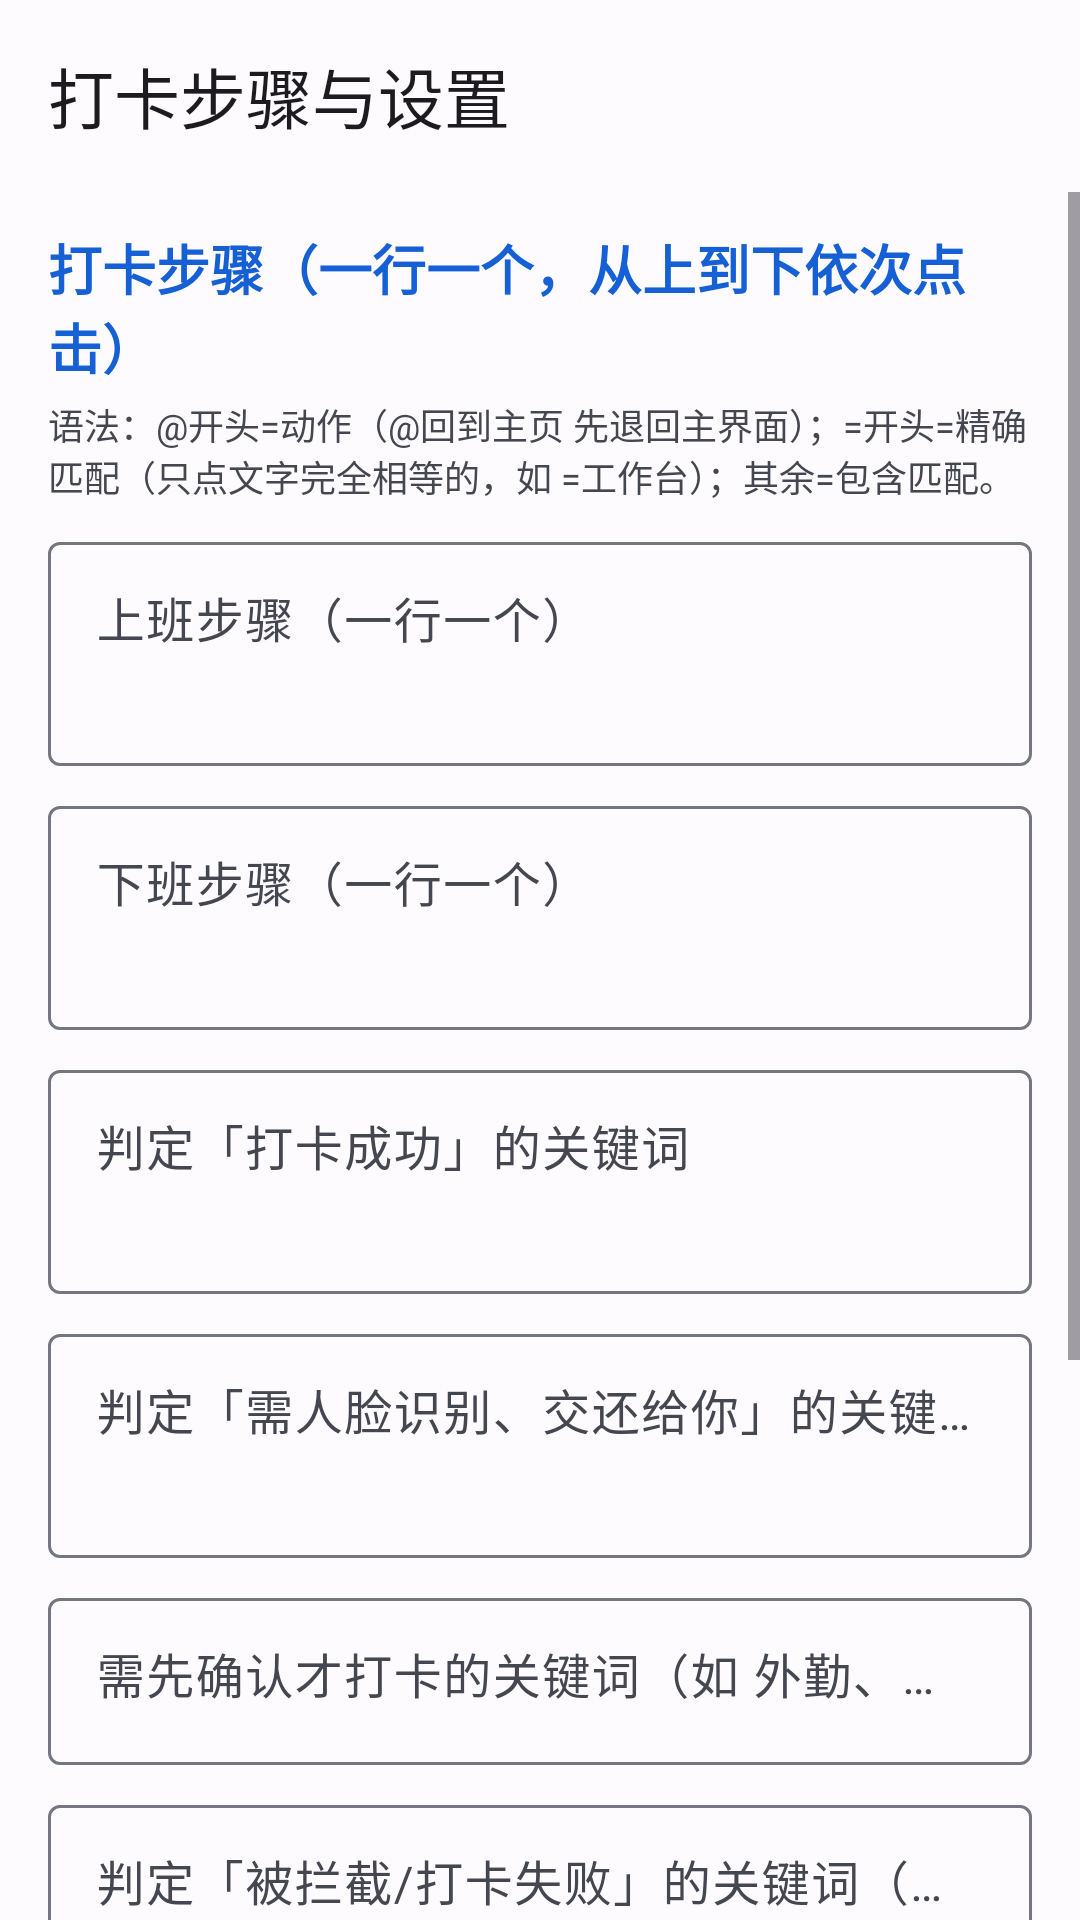

Layout XML and referenced resources for this Android screen:
<!-- AndroidManifest.xml: application theme Theme.DaKaMiao -->
<!-- res/layout/activity_steps.xml -->
<?xml version="1.0" encoding="utf-8"?>
<LinearLayout xmlns:android="http://schemas.android.com/apk/res/android"
    xmlns:app="http://schemas.android.com/apk/res-auto"
    android:layout_width="match_parent"
    android:layout_height="match_parent"
    android:fitsSystemWindows="true"
    android:orientation="vertical">

    <com.google.android.material.appbar.AppBarLayout
        android:layout_width="match_parent"
        android:layout_height="wrap_content">

        <com.google.android.material.appbar.MaterialToolbar
            android:id="@+id/toolbar"
            android:layout_width="match_parent"
            android:layout_height="?attr/actionBarSize"
            app:navigationIcon="@drawable/ic_back"
            app:navigationIconTint="?attr/colorOnSurface"
            app:title="打卡步骤与设置" />
    </com.google.android.material.appbar.AppBarLayout>

    <ScrollView
        android:layout_width="match_parent"
        android:layout_height="0dp"
        android:layout_weight="1"
        android:fillViewport="true">

        <LinearLayout
            android:layout_width="match_parent"
            android:layout_height="wrap_content"
            android:orientation="vertical"
            android:paddingHorizontal="16dp"
            android:paddingTop="4dp"
            android:paddingBottom="24dp">

            <TextView
                style="@style/SectionTitle"
                android:layout_width="wrap_content"
                android:layout_height="wrap_content"
                android:layout_marginTop="8dp"
                android:text="打卡步骤（一行一个，从上到下依次点击）" />

            <TextView
                android:layout_width="match_parent"
                android:layout_height="wrap_content"
                android:layout_marginTop="4dp"
                android:text="语法：@开头=动作（@回到主页 先退回主界面）；=开头=精确匹配（只点文字完全相等的，如 =工作台）；其余=包含匹配。"
                android:textColor="?attr/colorOnSurfaceVariant"
                android:textSize="12sp" />

            <com.google.android.material.textfield.TextInputLayout
                style="@style/Widget.Material3.TextInputLayout.OutlinedBox"
                android:layout_width="match_parent"
                android:layout_height="wrap_content"
                android:layout_marginTop="8dp"
                android:hint="上班步骤（一行一个）">

                <com.google.android.material.textfield.TextInputEditText
                    android:id="@+id/etOnSteps"
                    android:layout_width="match_parent"
                    android:layout_height="wrap_content"
                    android:gravity="top"
                    android:inputType="textMultiLine"
                    android:minLines="2" />
            </com.google.android.material.textfield.TextInputLayout>

            <com.google.android.material.textfield.TextInputLayout
                style="@style/Widget.Material3.TextInputLayout.OutlinedBox"
                android:layout_width="match_parent"
                android:layout_height="wrap_content"
                android:layout_marginTop="8dp"
                android:hint="下班步骤（一行一个）">

                <com.google.android.material.textfield.TextInputEditText
                    android:id="@+id/etOffSteps"
                    android:layout_width="match_parent"
                    android:layout_height="wrap_content"
                    android:gravity="top"
                    android:inputType="textMultiLine"
                    android:minLines="2" />
            </com.google.android.material.textfield.TextInputLayout>

            <com.google.android.material.textfield.TextInputLayout
                style="@style/Widget.Material3.TextInputLayout.OutlinedBox"
                android:layout_width="match_parent"
                android:layout_height="wrap_content"
                android:layout_marginTop="8dp"
                android:hint="判定「打卡成功」的关键词">

                <com.google.android.material.textfield.TextInputEditText
                    android:id="@+id/etSuccess"
                    android:layout_width="match_parent"
                    android:layout_height="wrap_content"
                    android:gravity="top"
                    android:inputType="textMultiLine"
                    android:minLines="2" />
            </com.google.android.material.textfield.TextInputLayout>

            <com.google.android.material.textfield.TextInputLayout
                style="@style/Widget.Material3.TextInputLayout.OutlinedBox"
                android:layout_width="match_parent"
                android:layout_height="wrap_content"
                android:layout_marginTop="8dp"
                android:hint="判定「需人脸识别、交还给你」的关键词">

                <com.google.android.material.textfield.TextInputEditText
                    android:id="@+id/etFace"
                    android:layout_width="match_parent"
                    android:layout_height="wrap_content"
                    android:gravity="top"
                    android:inputType="textMultiLine"
                    android:minLines="2" />
            </com.google.android.material.textfield.TextInputLayout>

            <com.google.android.material.textfield.TextInputLayout
                style="@style/Widget.Material3.TextInputLayout.OutlinedBox"
                android:layout_width="match_parent"
                android:layout_height="wrap_content"
                android:layout_marginTop="8dp"
                android:hint="需先确认才打卡的关键词（如 外勤、外出）">

                <com.google.android.material.textfield.TextInputEditText
                    android:id="@+id/etConfirm"
                    android:layout_width="match_parent"
                    android:layout_height="wrap_content"
                    android:gravity="top"
                    android:inputType="textMultiLine"
                    android:minLines="1" />
            </com.google.android.material.textfield.TextInputLayout>

            <com.google.android.material.textfield.TextInputLayout
                style="@style/Widget.Material3.TextInputLayout.OutlinedBox"
                android:layout_width="match_parent"
                android:layout_height="wrap_content"
                android:layout_marginTop="8dp"
                android:hint="判定「被拦截/打卡失败」的关键词（如 虚拟定位）">

                <com.google.android.material.textfield.TextInputEditText
                    android:id="@+id/etFail"
                    android:layout_width="match_parent"
                    android:layout_height="wrap_content"
                    android:gravity="top"
                    android:inputType="textMultiLine"
                    android:minLines="2" />
            </com.google.android.material.textfield.TextInputLayout>

            <com.google.android.material.checkbox.MaterialCheckBox
                android:id="@+id/cbOcr"
                android:layout_width="match_parent"
                android:layout_height="wrap_content"
                android:layout_marginTop="8dp"
                android:text="启用 OCR 兜底：按钮是图片、读不到文字时靠截屏文字识别定位（需安卓11+，离线）" />

            <com.google.android.material.checkbox.MaterialCheckBox
                android:id="@+id/cbKill"
                android:layout_width="match_parent"
                android:layout_height="wrap_content"
                android:layout_marginTop="4dp"
                android:text="打卡前先退出钉钉后台：冷启动到主界面，导航更稳定" />

            <Button
                android:id="@+id/btnResetSteps"
                style="@style/Widget.Material3.Button.TonalButton"
                android:layout_width="match_parent"
                android:layout_height="wrap_content"
                android:layout_marginTop="8dp"
                android:text="填入推荐步骤（覆盖上方，再点保存）" />

            <Button
                android:id="@+id/btnSaveSteps"
                android:layout_width="match_parent"
                android:layout_height="wrap_content"
                android:layout_marginTop="4dp"
                android:text="保存步骤 / 关键词设置" />
        </LinearLayout>
    </ScrollView>
</LinearLayout>
<!-- resources referenced by this layout -->
<resources>
  <style name="SectionTitle">
          <item name="android:layout_marginTop">24dp</item>
          <item name="android:textSize">18sp</item>
          <item name="android:textStyle">bold</item>
          <item name="android:textColor">?attr/colorPrimary</item>
      </style>
  <style name="Theme.DaKaMiao" parent="Base.Theme.DaKaMiao">
          <item name="android:windowLightStatusBar">true</item>
      </style>
  <style name="Base.Theme.DaKaMiao" parent="Theme.Material3.DayNight.NoActionBar">
          <item name="colorPrimary">@color/md_primary</item>
          <item name="colorOnPrimary">@color/md_on_primary</item>
          <item name="colorPrimaryContainer">@color/md_primary_container</item>
          <item name="colorOnPrimaryContainer">@color/md_on_primary_container</item>
  
          <item name="colorSecondary">@color/md_secondary</item>
          <item name="colorOnSecondary">@color/md_on_secondary</item>
          <item name="colorSecondaryContainer">@color/md_secondary_container</item>
          <item name="colorOnSecondaryContainer">@color/md_on_secondary_container</item>
  
          <item name="colorTertiary">@color/md_tertiary</item>
          <item name="colorOnTertiary">@color/md_on_tertiary</item>
          <item name="colorTertiaryContainer">@color/md_tertiary_container</item>
          <item name="colorOnTertiaryContainer">@color/md_on_tertiary_container</item>
  
          <item name="colorError">@color/md_error</item>
          <item name="colorOnError">@color/md_on_error</item>
          <item name="colorErrorContainer">@color/md_error_container</item>
          <item name="colorOnErrorContainer">@color/md_on_error_container</item>
  
          <item name="android:colorBackground">@color/md_background</item>
          <item name="colorOnBackground">@color/md_on_background</item>
          <item name="colorSurface">@color/md_surface</item>
          <item name="colorOnSurface">@color/md_on_surface</item>
          <item name="colorSurfaceVariant">@color/md_surface_variant</item>
          <item name="colorOnSurfaceVariant">@color/md_on_surface_variant</item>
          <item name="colorOutline">@color/md_outline</item>
  
          <item name="android:statusBarColor">?attr/colorSurface</item>
          <item name="android:navigationBarColor">?attr/colorSurface</item>
      </style>
  <color name="md_primary">#1660D6</color>
  <color name="md_on_primary">#FFFFFF</color>
  <color name="md_primary_container">#D8E2FF</color>
  <color name="md_on_primary_container">#001A41</color>
  <color name="md_secondary">#565E71</color>
  <color name="md_on_secondary">#FFFFFF</color>
  <color name="md_secondary_container">#DAE2F9</color>
  <color name="md_on_secondary_container">#131C2B</color>
  <color name="md_tertiary">#715573</color>
  <color name="md_on_tertiary">#FFFFFF</color>
  <color name="md_tertiary_container">#FBD7FC</color>
  <color name="md_on_tertiary_container">#29132D</color>
  <color name="md_error">#BA1A1A</color>
  <color name="md_on_error">#FFFFFF</color>
  <color name="md_error_container">#FFDAD6</color>
  <color name="md_on_error_container">#410002</color>
  <color name="md_background">#FEFBFF</color>
  <color name="md_on_background">#1B1B1F</color>
  <color name="md_surface">#FEFBFF</color>
  <color name="md_on_surface">#1B1B1F</color>
  <color name="md_surface_variant">#E1E2EC</color>
  <color name="md_on_surface_variant">#44474F</color>
  <color name="md_outline">#74777F</color>
</resources>
